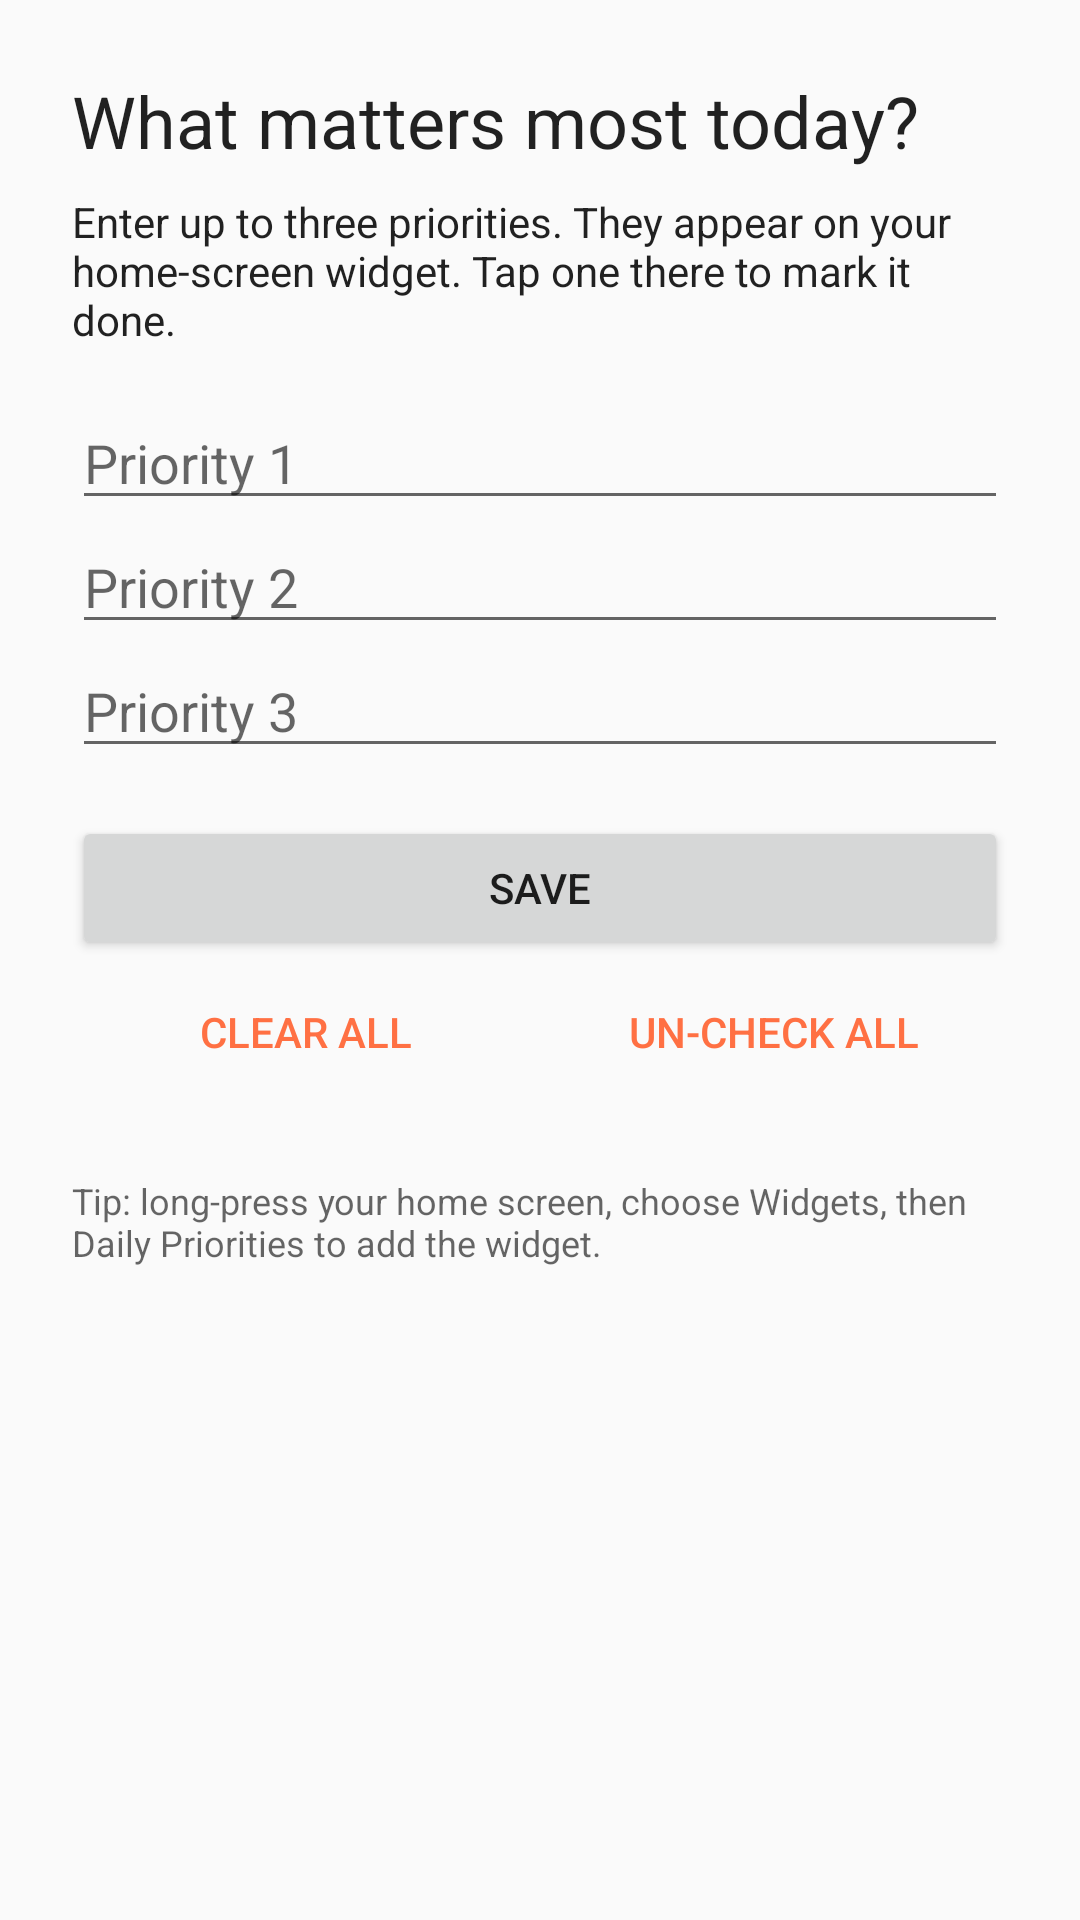

Layout XML and referenced resources for this Android screen:
<!-- AndroidManifest.xml: application theme AppTheme -->
<!-- res/layout/activity_main.xml -->
<?xml version="1.0" encoding="utf-8"?>
<ScrollView xmlns:android="http://schemas.android.com/apk/res/android"
    android:layout_width="match_parent"
    android:layout_height="match_parent"
    android:fillViewport="true">

    <LinearLayout
        android:layout_width="match_parent"
        android:layout_height="wrap_content"
        android:orientation="vertical"
        android:padding="24dp">

        <TextView
            android:layout_width="match_parent"
            android:layout_height="wrap_content"
            android:text="@string/screen_title"
            android:textAppearance="@android:style/TextAppearance.Material.Headline" />

        <TextView
            android:layout_width="match_parent"
            android:layout_height="wrap_content"
            android:layout_marginTop="8dp"
            android:layout_marginBottom="16dp"
            android:text="@string/screen_subtitle"
            android:textAppearance="@android:style/TextAppearance.Material.Body1" />

        <EditText
            android:id="@+id/priority1"
            android:layout_width="match_parent"
            android:layout_height="wrap_content"
            android:hint="@string/hint_1"
            android:imeOptions="actionNext"
            android:inputType="textCapSentences"
            android:maxLength="80" />

        <EditText
            android:id="@+id/priority2"
            android:layout_width="match_parent"
            android:layout_height="wrap_content"
            android:hint="@string/hint_2"
            android:imeOptions="actionNext"
            android:inputType="textCapSentences"
            android:maxLength="80" />

        <EditText
            android:id="@+id/priority3"
            android:layout_width="match_parent"
            android:layout_height="wrap_content"
            android:hint="@string/hint_3"
            android:imeOptions="actionDone"
            android:inputType="textCapSentences"
            android:maxLength="80" />

        <Button
            android:id="@+id/save"
            android:layout_width="match_parent"
            android:layout_height="wrap_content"
            android:layout_marginTop="16dp"
            android:text="@string/save" />

        <LinearLayout
            android:layout_width="match_parent"
            android:layout_height="wrap_content"
            android:orientation="horizontal">

            <Button
                android:id="@+id/clear"
                style="@android:style/Widget.Material.Button.Borderless.Colored"
                android:layout_width="0dp"
                android:layout_height="wrap_content"
                android:layout_weight="1"
                android:text="@string/clear" />

            <Button
                android:id="@+id/reset_done"
                style="@android:style/Widget.Material.Button.Borderless.Colored"
                android:layout_width="0dp"
                android:layout_height="wrap_content"
                android:layout_weight="1"
                android:text="@string/reset_done" />
        </LinearLayout>

        <TextView
            android:layout_width="match_parent"
            android:layout_height="wrap_content"
            android:layout_marginTop="24dp"
            android:text="@string/widget_tip"
            android:textAppearance="@android:style/TextAppearance.Material.Caption" />
    </LinearLayout>
</ScrollView>
<!-- resources referenced by this layout -->
<resources>
  <string name="clear">Clear all</string>
  <string name="hint_1">Priority 1</string>
  <string name="hint_2">Priority 2</string>
  <string name="hint_3">Priority 3</string>
  <string name="reset_done">Un-check all</string>
  <string name="save">Save</string>
  <string name="screen_subtitle">Enter up to three priorities. They appear on your home-screen widget. Tap one there to mark it done.</string>
  <string name="screen_title">What matters most today?</string>
  <string name="widget_tip">Tip: long-press your home screen, choose Widgets, then Daily Priorities to add the widget.</string>
  <style name="AppTheme" parent="android:Theme.Material.Light.DarkActionBar">
          <item name="android:colorPrimary">@color/brand</item>
          <item name="android:colorPrimaryDark">@color/brand_dark</item>
          <item name="android:colorAccent">@color/accent</item>
      </style>
  <color name="brand">#3F51B5</color>
  <color name="brand_dark">#303F9F</color>
  <color name="accent">#FF7043</color>
</resources>
